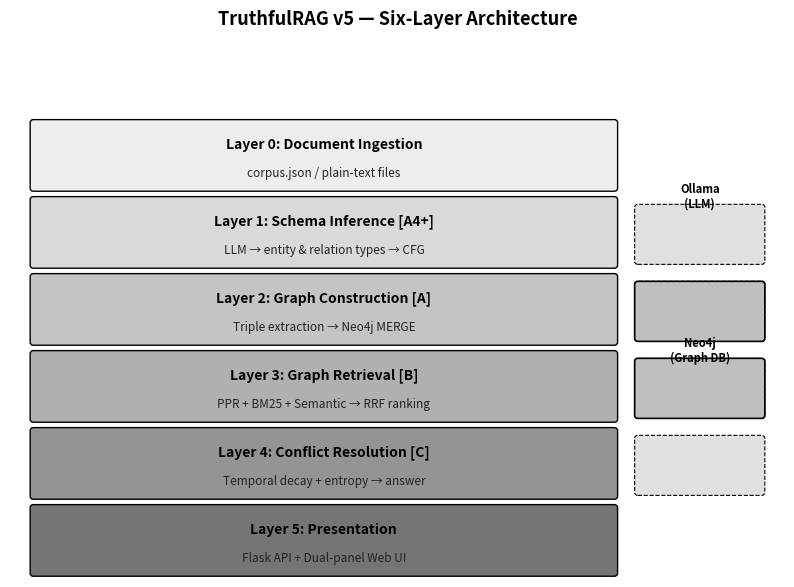

Source code (Python): (Note: this script raises an exception after producing the figure.)
"""
Generate all missing diagram figures for TruthfulRAG v5 report.
Output: report_file/fig_arch.png, fig_dfd0.png, fig_dfd1.png,
        fig_class.png, fig_conflict.png, fig_seq.png
"""
import matplotlib
matplotlib.use('Agg')
import matplotlib.pyplot as plt
import matplotlib.patches as mpatches
from matplotlib.patches import FancyBboxPatch, FancyArrowPatch
import matplotlib.patheffects as pe
import os

OUT = r'd:\Project-1\Report_Format___BTech_CSE_IIIT_Manipur__1___1_\report_file'
DPI = 180

def save(fig, name):
    path = os.path.join(OUT, name)
    fig.savefig(path, dpi=DPI, bbox_inches='tight', facecolor='white')
    plt.close(fig)
    print(f'Saved {name}')

# ─────────────────────────────────────────────────────────────────────────────
# 1. SIX-LAYER ARCHITECTURE
# ─────────────────────────────────────────────────────────────────────────────
def make_arch():
    fig, ax = plt.subplots(figsize=(10, 7))
    ax.set_xlim(0, 10); ax.set_ylim(0, 7); ax.axis('off')

    layers = [
        (5, "Layer 0: Document Ingestion",    "corpus.json / plain-text files", 0.92),
        (4, "Layer 1: Schema Inference [A4+]","LLM → entity & relation types → CFG", 0.82),
        (3, "Layer 2: Graph Construction [A]","Triple extraction → Neo4j MERGE", 0.72),
        (2, "Layer 3: Graph Retrieval [B]",   "PPR + BM25 + Semantic → RRF ranking", 0.62),
        (1, "Layer 4: Conflict Resolution [C]","Temporal decay + entropy → answer", 0.52),
        (0, "Layer 5: Presentation",          "Flask API + Dual-panel Web UI", 0.42),
    ]
    grays = [0.93, 0.85, 0.77, 0.69, 0.58, 0.46]
    for (row, title, sub, _), g in zip(layers, grays):
        fc = str(g)
        rect = FancyBboxPatch((0.3, row*1.0+0.05), 7.5, 0.85,
                               boxstyle="round,pad=0.04", linewidth=1,
                               edgecolor='black', facecolor=fc)
        ax.add_patch(rect)
        ax.text(4.05, row*1.0+0.62, title, ha='center', va='center',
                fontsize=10, fontweight='bold')
        ax.text(4.05, row*1.0+0.25, sub, ha='center', va='center',
                fontsize=8.5, color='#222222')

    # Arrows between layers
    for y in [5.05, 4.05, 3.05, 2.05, 1.05]:
        ax.annotate('', xy=(4.05, y), xytext=(4.05, y+0.05-0.05),
                    arrowprops=dict(arrowstyle='->', lw=1.4, color='black'))

    # Ollama column
    for row in [1,2,3,4]:
        rx = FancyBboxPatch((8.1, row*1.0+0.1), 1.6, 0.7,
                             boxstyle="round,pad=0.04", lw=0.8,
                             edgecolor='black', facecolor='0.88', linestyle='dashed')
        ax.add_patch(rx)
    ax.text(8.9, 4.95, 'Ollama\n(LLM)', ha='center', va='center', fontsize=8,
            fontweight='bold')

    # Neo4j column
    for row in [2,3]:
        rx2 = FancyBboxPatch((8.1, row*1.0+0.1), 1.6, 0.7,
                              boxstyle="round,pad=0.04", lw=1.2,
                              edgecolor='black', facecolor='0.75')
        ax.add_patch(rx2)
    ax.text(8.9, 2.95, 'Neo4j\n(Graph DB)', ha='center', va='center', fontsize=8,
            fontweight='bold')

    ax.set_title('TruthfulRAG v5 — Six-Layer Architecture', fontsize=13, fontweight='bold', pad=10)
    save(fig, 'fig_arch.png')

# ─────────────────────────────────────────────────────────────────────────────
# 2. LEVEL-0 DFD (Context Diagram)
# ─────────────────────────────────────────────────────────────────────────────
def box(ax, cx, cy, w, h, text, fs=9):
    r = FancyBboxPatch((cx-w/2, cy-h/2), w, h,
                        boxstyle="round,pad=0.05", lw=1.2,
                        edgecolor='black', facecolor='0.88')
    ax.add_patch(r)
    ax.text(cx, cy, text, ha='center', va='center', fontsize=fs, fontweight='bold')

def circle(ax, cx, cy, r, text, fs=9):
    c = plt.Circle((cx, cy), r, color='0.75', ec='black', lw=1.5)
    ax.add_patch(c)
    ax.text(cx, cy, text, ha='center', va='center', fontsize=fs, fontweight='bold')

def arr(ax, x0,y0,x1,y1, label='', side='top'):
    ax.annotate('', xy=(x1,y1), xytext=(x0,y0),
                arrowprops=dict(arrowstyle='->', lw=1.2, color='black'))
    mx, my = (x0+x1)/2, (y0+y1)/2
    dy = 0.12 if side == 'top' else -0.15
    ax.text(mx, my+dy, label, ha='center', va='center', fontsize=7.5,
            style='italic', color='#333')

def make_dfd0():
    fig, ax = plt.subplots(figsize=(9,6))
    ax.set_xlim(0,9); ax.set_ylim(0,6); ax.axis('off')

    circle(ax, 4.5, 3, 1.1, 'TruthfulRAG\nv5 System', fs=9)
    box(ax, 1, 3, 1.6, 0.7, 'User', fs=10)
    box(ax, 7.5, 4.5, 1.8, 0.7, 'Ollama\n(LLM)', fs=9)
    box(ax, 7.5, 1.5, 1.8, 0.7, 'Neo4j\n(Graph DB)', fs=9)

    arr(ax, 1.8,3.15, 3.4,3.1, 'corpus.json\n(docs + queries)', 'top')
    arr(ax, 3.4,2.9,  1.8,2.85,'Answer + Confidence\n+ Audit Trail', 'bot')
    arr(ax, 5.5,3.3,  6.6,4.2, 'Prompts\n(schema/extract)', 'top')
    arr(ax, 6.6,4.5,  5.5,3.5, 'LLM responses','bot')
    arr(ax, 5.5,2.7,  6.6,1.8, 'Cypher MERGE\n(write)', 'top')
    arr(ax, 6.6,1.5,  5.5,2.5, 'Cypher results\n(paths)','bot')

    ax.set_title('Level-0 Context DFD — TruthfulRAG v5', fontsize=12, fontweight='bold')
    save(fig, 'fig_dfd0.png')

# ─────────────────────────────────────────────────────────────────────────────
# 3. LEVEL-1 DFD
# ─────────────────────────────────────────────────────────────────────────────
def make_dfd1():
    fig, ax = plt.subplots(figsize=(11,7))
    ax.set_xlim(0,11); ax.set_ylim(0,7); ax.axis('off')

    # Processes
    circle(ax, 2,   5.5, 0.85, 'P1\nSchema\nInference', fs=8)
    circle(ax, 5,   5.5, 0.85, 'P2\nGraph\nConstruction', fs=8)
    circle(ax, 5,   2,   0.85, 'P3\nGraph\nRetrieval', fs=8)
    circle(ax, 8.5, 2,   0.85, 'P4\nConflict\nResolution', fs=8)

    # Data Stores
    for (lx,rx,y,lbl) in [(3.5,6.5,4,'D1: Neo4j Graph'),(3.5,6.5,3.5,'D2: CFG Dictionary')]:
        ax.plot([lx,rx],[y,y],'k-',lw=1.2)
        ax.plot([lx,rx],[y-0.3,y-0.3],'k-',lw=1.2)
        ax.plot([lx,lx],[y,y-0.3],'k-',lw=0.8)
        ax.text((lx+rx)/2, y-0.15, lbl, ha='center', va='center', fontsize=8.5)

    # External
    box(ax, 0.8, 2, 1.2, 0.55, 'User', fs=9)
    box(ax, 9.8, 5.5, 1.4, 0.6, 'Ollama', fs=9)

    # Flows
    arr(ax,1.4,5.5, 1.15,5.5,'doc sample','top')
    arr(ax,2.85,5.5,3.5,4.15,'inferred\nschema','top')
    arr(ax,2,4.7,2,3.55,'entity/rel types','top')
    arr(ax,5,4.7,5,3.55,'MERGE writes','top')
    arr(ax,5,2.85,5,4.2,'Cypher reads','bot')
    arr(ax,5.85,2,7.65,2,'KnowledgePaths','top')
    arr(ax,8.5,2.85,8.5,3.5,'','')
    arr(ax,7.35,2.2,1.8,2.2,'answer + confidence','top')
    arr(ax,2.85,5.5,9.1,5.5,'prompts','top')
    arr(ax,9.1,5.2,5.85,5.2,'responses','bot')

    ax.set_title('Level-1 DFD — Four Sub-Processes', fontsize=12, fontweight='bold')
    save(fig, 'fig_dfd1.png')

# ─────────────────────────────────────────────────────────────────────────────
# 4. MODULE C CONFLICT RESOLUTION FLOWCHART
# ─────────────────────────────────────────────────────────────────────────────
def make_flowchart():
    fig, ax = plt.subplots(figsize=(7, 11))
    ax.set_xlim(0,7); ax.set_ylim(0,11); ax.axis('off')

    def rect(cx,cy,w,h,txt,fs=8.5,fc='0.88'):
        r = FancyBboxPatch((cx-w/2,cy-h/2),w,h,
                            boxstyle="round,pad=0.06",lw=1,
                            edgecolor='black',facecolor=fc)
        ax.add_patch(r)
        ax.text(cx,cy,txt,ha='center',va='center',fontsize=fs,
                multialignment='center')

    def diamond(cx,cy,w,h,txt,fs=8):
        dx,dy = w/2, h/2
        pts = [(cx,cy+dy),(cx+dx,cy),(cx,cy-dy),(cx-dx,cy)]
        poly = plt.Polygon(pts, closed=True, fc='0.80', ec='black', lw=1)
        ax.add_patch(poly)
        ax.text(cx,cy,txt,ha='center',va='center',fontsize=fs,multialignment='center')

    def dn(x,y1,y2): ax.annotate('',xy=(x,y2),xytext=(x,y1),
                                  arrowprops=dict(arrowstyle='->',lw=1.1,color='black'))
    def rt(x1,y,x2): ax.annotate('',xy=(x2,y),xytext=(x1,y),
                                  arrowprops=dict(arrowstyle='->',lw=1.1,color='black'))

    rect(3.5,10.3,5,0.55,'KnowledgePaths list received',fc='0.95')
    dn(3.5,10.05,9.6)
    rect(3.5,9.3,5,0.55,'_detect_contradictions()\nyear-based supersession',fs=8)
    dn(3.5,9.05,8.55)
    diamond(3.5,8.2,3.2,0.75,'Contradictions\nfound?')
    # YES branch
    ax.text(5.2,8.2,'YES',fontsize=8,color='black')
    rt(5.1,8.2,6.2)
    rect(6.4,8.2,1.4,0.8,'Discard\nolder\npath',fs=7.5)
    ax.annotate('',xy=(6.4,9.3),xytext=(6.4,8.6),
                arrowprops=dict(arrowstyle='->',lw=1,color='black',
                connectionstyle='arc3,rad=-0.5'))
    # NO branch
    ax.text(3.5,7.7,'NO',fontsize=8)
    dn(3.5,7.82,7.2)
    rect(3.5,6.9,5,0.55,'_entropy() — sample LLM n=3 times\ncompute H_param',fs=8)
    dn(3.5,6.62,6.05)
    diamond(3.5,5.7,3.5,0.75,'H_param < threshold?\n(entropy skip)')
    # YES skip
    ax.text(5.35,5.7,'YES',fontsize=8)
    rt(5.25,5.7,6.2)
    rect(6.4,5.7,1.4,0.55,'Skip\nentropy\npass',fs=7.5)
    # NO
    ax.text(3.5,5.2,'NO',fontsize=8)
    dn(3.5,5.32,4.7)
    rect(3.5,4.35,5,0.55,'Compute ΔH per path\nKeep paths where ΔH > τ',fs=8)
    dn(3.5,4.08,3.5)
    rect(3.5,3.15,5,0.55,'_build_chain() — format audit trail',fs=8)
    dn(3.5,2.88,2.3)
    diamond(3.5,1.95,3.5,0.65,'Contradictions\nexisted?')
    ax.text(1.5,1.95,'YES',fontsize=8)
    rt(1.75,1.95,0.8)
    rect(0.55,1.95,1.2,0.65,'EXPLAIN\nPROMPT',fs=7.5,fc='0.75')
    ax.text(5.35,1.95,'NO',fontsize=8)
    rt(5.25,1.95,6.2)
    rect(6.45,1.95,1.4,0.65,'RAG\nPROMPT',fs=7.5,fc='0.85')
    dn(3.5,1.62,0.85)
    rect(3.5,0.5,5,0.55,'_confidence() + Return answer + meta',fc='0.75')

    ax.set_title('Module C: Conflict Resolution Flowchart', fontsize=12, fontweight='bold', y=1.01)
    save(fig, 'fig_conflict.png')

# ─────────────────────────────────────────────────────────────────────────────
# 5. UML CLASS DIAGRAM
# ─────────────────────────────────────────────────────────────────────────────
def make_class():
    fig, ax = plt.subplots(figsize=(13, 8))
    ax.set_xlim(0,13); ax.set_ylim(0,8); ax.axis('off')

    classes = [
        (1.0, 6.8, 'LLMCache',              ['_s: Dict','hits','misses'],        ['get()','set()','stats()']),
        (4.5, 6.8, 'HybridRetriever',       ['bm25','embedder','doc_vecs'],      ['retrieve()']),
        (8.5, 6.8, 'TripleRecord',          ['head','relation','tail','year','support'], []),
        (1.0, 4.0, 'EnhancedGraphConstructor',['llm','graph','cfg','_triple_bank'],['build()','_infer_schema()','_extract()']),
        (4.5, 4.0, 'KnowledgePath',         ['context','score','max_year','delta_h'], []),
        (8.0, 4.0, 'EnhancedGraphRetriever',['llm','graph','embedder','cfg'],    ['retrieve()','_ppr()','_filter_edges()']),
        (1.0, 1.5, 'EnhancedConflictResolver',['llm','llm_s','emb','cfg'],       ['resolve()','_entropy()','_confidence()']),
        (6.5, 1.5, 'EnhancedPipeline',      ['cfg','constructor','retriever','resolver'],['ingest()','query()','verify()']),
    ]

    def cls_box(cx, cy, name, attrs, methods):
        lw = max(len(name), max((len(a) for a in attrs+methods), default=0)) * 0.13 + 0.3
        lw = max(lw, 2.2)
        header_h, row_h = 0.38, 0.27
        total_h = header_h + (len(attrs)+len(methods)+0.5)*row_h + 0.1
        x0, y0 = cx-lw/2, cy
        # Header
        ax.add_patch(FancyBboxPatch((x0,y0),lw,header_h,
                     boxstyle='square,pad=0',lw=1.2,ec='black',fc='0.72'))
        ax.text(cx,y0+header_h/2,name,ha='center',va='center',fontsize=7.5,fontweight='bold')
        # Attrs
        sep1 = y0-len(attrs)*row_h
        ax.add_patch(FancyBboxPatch((x0,sep1),lw,len(attrs)*row_h,
                     boxstyle='square,pad=0',lw=1,ec='black',fc='0.90'))
        for i,a in enumerate(attrs):
            ax.text(x0+0.08, y0-(i+0.55)*row_h, a, va='center', fontsize=6.5)
        # Methods
        sep2 = sep1-len(methods)*row_h-0.05
        if methods:
            ax.add_patch(FancyBboxPatch((x0,sep2),lw,len(methods)*row_h+0.05,
                         boxstyle='square,pad=0',lw=1,ec='black',fc='0.96'))
            for i,m in enumerate(methods):
                ax.text(x0+0.08, sep1-(i+0.55)*row_h-0.05, m, va='center', fontsize=6.5)

    for cx,cy,name,attrs,methods in classes:
        cls_box(cx,cy,name,attrs,methods)

    # Composition arrows: Pipeline -> constructor, retriever, resolver
    for tx in [1.0, 8.0, 1.0]:
        ax.annotate('',xy=(tx,4.8),xytext=(6.5,2.3),
                    arrowprops=dict(arrowstyle='-|>',lw=1.1,color='black'))
    # label
    ax.text(5.5,3.1,'composes',fontsize=7,style='italic',color='#444')

    ax.set_title('UML Class Diagram — enhanced_main.py', fontsize=12, fontweight='bold')
    save(fig, 'fig_class.png')

# ─────────────────────────────────────────────────────────────────────────────
# 6. END-TO-END SEQUENCE DIAGRAM
# ─────────────────────────────────────────────────────────────────────────────
def make_seq():
    fig, ax = plt.subplots(figsize=(12, 10))
    ax.set_xlim(0,12); ax.set_ylim(0,10); ax.axis('off')

    actors = ['Browser','Flask\nServer','EnhancedPipeline','Ollama','Neo4j']
    xs     = [1, 3, 5.8, 8.5, 11]
    TOP = 9.5

    for x, name in zip(xs, actors):
        ax.add_patch(FancyBboxPatch((x-0.7, TOP-0.3), 1.4, 0.55,
                     boxstyle='round,pad=0.05', lw=1.2, ec='black', fc='0.80'))
        ax.text(x, TOP-0.02, name, ha='center', va='center', fontsize=8, fontweight='bold')
        ax.plot([x,x],[TOP-0.3, 0.3], color='gray', lw=0.8, ls='--')

    msgs = [
        # Phase 1 — Load
        (None, None, None, None, '— PHASE 1: Corpus Load —', 9.0),
        (xs[0],xs[1], 8.7,8.7, 'POST /api/load', None),
        (xs[1],xs[2], 8.4,8.4, 'ingest(docs)', None),
        (xs[2],xs[3], 8.1,8.1, '_infer_schema() prompt', None),
        (xs[3],xs[2], 7.8,7.8, 'entity/relation types JSON', None),
        (xs[2],xs[4], 7.5,7.5, 'DETACH DELETE (clear graph)', None),
        (xs[2],xs[3], 7.2,7.2, 'LLMGraphTransformer prompts', None),
        (xs[2],xs[4], 6.9,6.9, 'MERGE triple writes (loop)', None),
        (xs[2],xs[4], 6.6,6.6, 'APOC disambiguate + normalize', None),
        (xs[1],xs[0], 6.3,6.3, '{status:"loaded", nodes:N, edges:E}', None),
        # Phase 2 — Query
        (None, None, None, None, '— PHASE 2: Query Execution —', 6.0),
        (xs[0],xs[1], 5.7,5.7, 'POST /api/query/v5', None),
        (xs[1],xs[2], 5.4,5.4, 'query(q)', None),
        (xs[2],xs[3], 5.1,5.1, '_keys() + detect_intent()', None),
        (xs[2],xs[4], 4.8,4.8, '_edges() Cypher fetch', None),
        (xs[2],xs[2], 4.5,4.5, '_ppr() + _detect_contradictions() [local]', None),
        (xs[2],xs[3], 4.2,4.2, '_entropy() × 3 samples', None),
        (xs[2],xs[2], 3.9,3.9, '_build_chain() + _confidence() [local]', None),
        (xs[2],xs[3], 3.6,3.6, 'final answer prompt', None),
        (xs[3],xs[2], 3.3,3.3, 'answer text', None),
        (xs[1],xs[0], 3.0,3.0, '{answer, confidence%, paths, conflicts}', None),
    ]

    for x0,x1,y0,y1,label,ylab in msgs:
        if x0 is None:
            ax.text(6,ylab,label,ha='center',va='center',fontsize=8.5,
                    fontweight='bold',style='italic',color='#555')
            ax.plot([0.2,11.8],[ylab-0.12,ylab-0.12],color='#bbb',lw=0.8,ls=':')
            continue
        if x0 == x1:  # self-call
            ax.annotate('',xy=(x0+0.5,y1-0.15),xytext=(x0+0.5,y0),
                        arrowprops=dict(arrowstyle='->',lw=1,
                        connectionstyle='arc3,rad=-0.6',color='black'))
        else:
            ax.annotate('',xy=(x1,y1),xytext=(x0,y0),
                        arrowprops=dict(arrowstyle='->' if x1>x0 else '<-',
                        lw=1,color='black'))
        mx = (x0+x1)/2
        ax.text(mx, y0+0.1, label, ha='center', va='bottom', fontsize=7.2, color='#111')

    ax.set_title('End-to-End Sequence Diagram — Corpus Load + Query', fontsize=12, fontweight='bold')
    save(fig, 'fig_seq.png')

# ─────────────────────────────────────────────────────────────────────────────
if __name__ == '__main__':
    make_arch()
    make_dfd0()
    make_dfd1()
    make_flowchart()
    make_class()
    make_seq()
    print('\nAll diagrams generated.')
